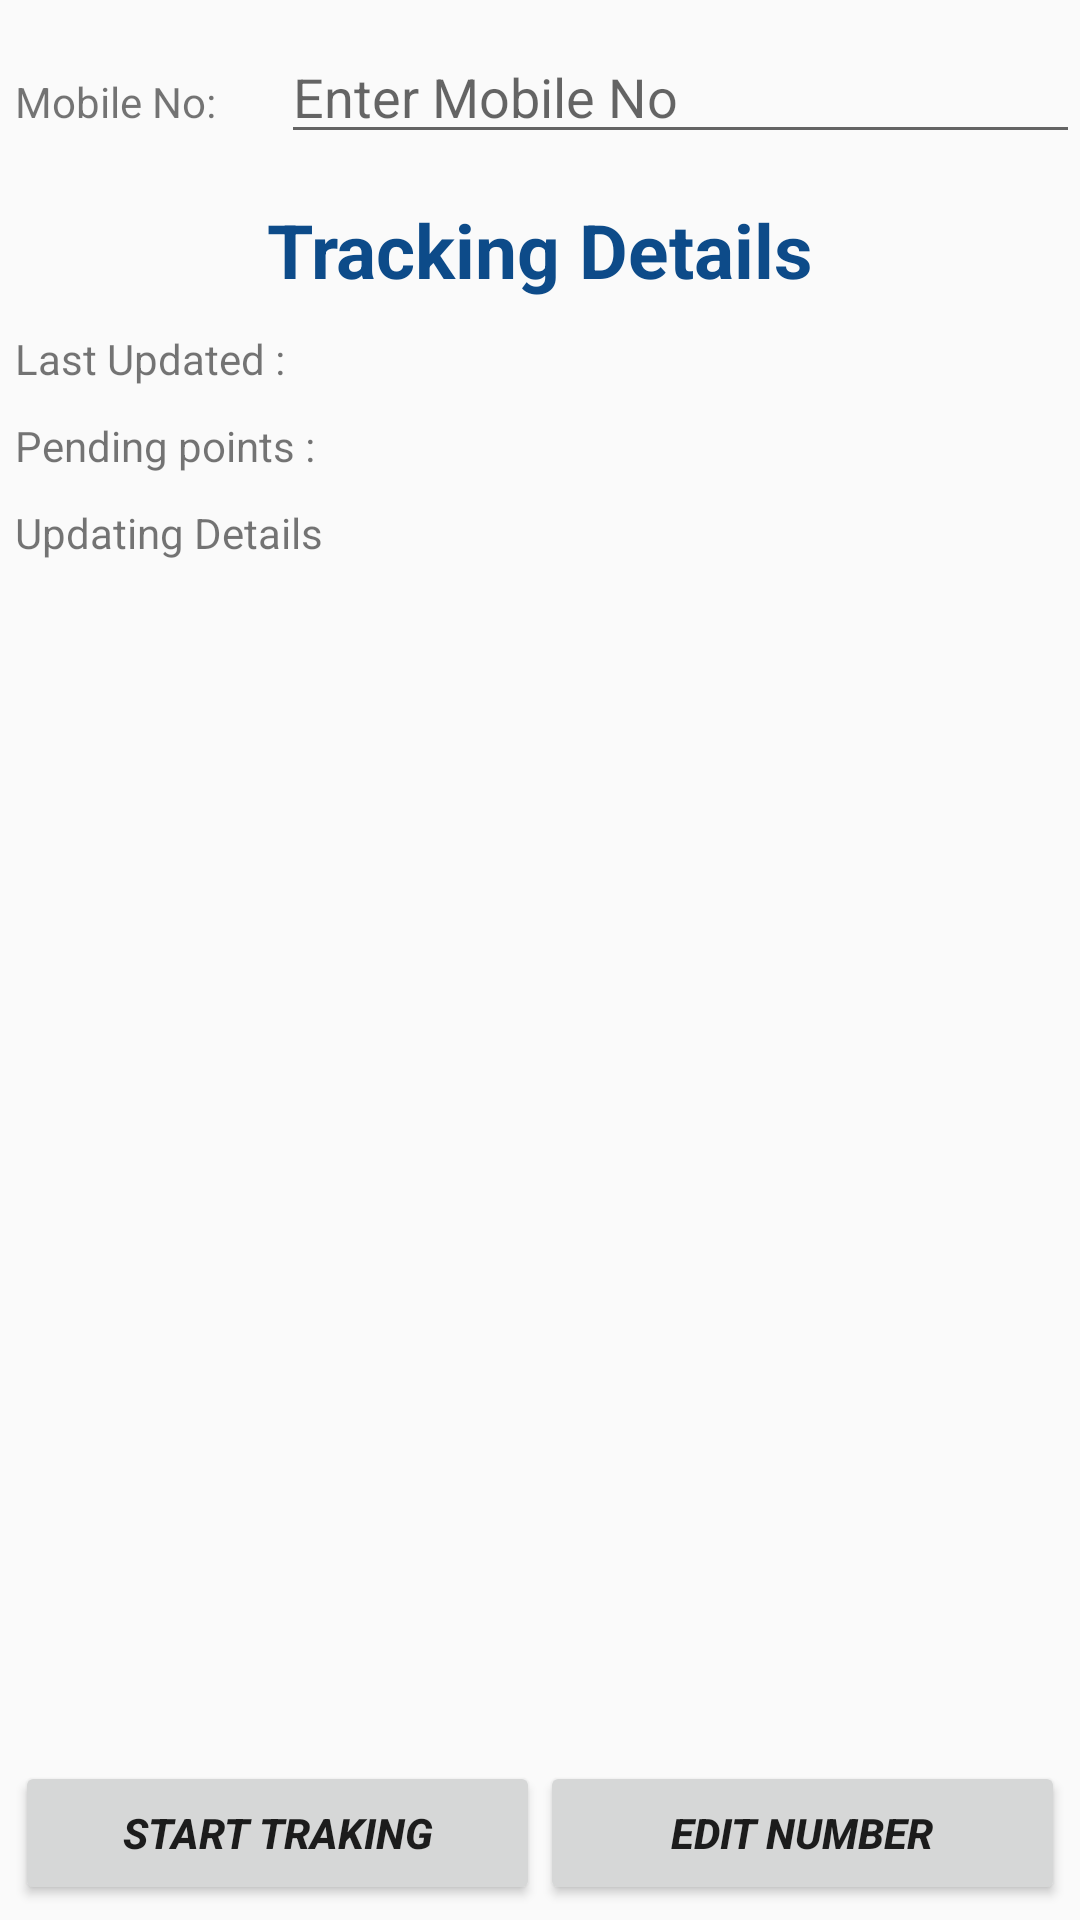

This screen was rendered from an Android layout file. Write that file and the resources it references.
<!-- AndroidManifest.xml: application theme AppTheme -->
<!-- res/layout/activity_location_update.xml -->
<?xml version="1.0" encoding="utf-8"?>
<RelativeLayout xmlns:android="http://schemas.android.com/apk/res/android"
    xmlns:app="http://schemas.android.com/apk/res-auto"
    xmlns:tools="http://schemas.android.com/tools"
    android:id="@+id/activity_location_update"
    android:layout_width="match_parent"
    android:layout_height="match_parent"
    tools:context="com.vicky.ifeelsafe.LocationUpdateActivity">

    <LinearLayout
        android:layout_width="match_parent"
        android:layout_height="wrap_content"
        android:id="@+id/LL1"
        android:layout_marginTop="10dp"
        android:layout_marginLeft="5dp"
        android:layout_marginBottom="10dp"
        android:weightSum="4">
    <TextView
        android:layout_width="0dp"
        android:layout_weight="1"
        android:layout_height="wrap_content"
        android:text="Mobile No:"
        />
    <EditText
        android:id="@+id/editTextMob"
        android:inputType="number"
        android:layout_width="0dp"
        android:layout_weight="3"
        android:layout_height="wrap_content"
        android:hint="Enter Mobile No"/>

    </LinearLayout>
    <TextView
        android:id="@+id/text_tracking_details"
        android:layout_margin="5dp"
        android:layout_below="@+id/LL1"
        android:gravity="center"
        android:textSize="25dp"
        android:textColor="#0d4b89"
        android:textStyle="bold"
        android:layout_width="match_parent"
        android:layout_height="wrap_content"
        android:text="Tracking Details"
     />
    <TextView
        android:id="@+id/text_timestamp"
        android:layout_margin="5dp"
        android:layout_below="@+id/text_tracking_details"
        android:layout_width="match_parent"
        android:layout_height="wrap_content"
        android:text="Last Updated :"
        />
    <TextView
        android:id="@+id/text_location_points"
        android:layout_margin="5dp"
        android:layout_below="@+id/text_timestamp"
        android:layout_width="match_parent"
        android:layout_height="wrap_content"
        android:text="Pending points :"
        />
    <TextView
        android:id="@+id/text_tracking_updates"
        android:layout_margin="5dp"
        android:layout_width="match_parent"
        android:layout_height="wrap_content"
        android:layout_below="@id/text_location_points"
        android:text="Updating Details"
        />

    <LinearLayout
        android:layout_width="match_parent"
        android:layout_height="wrap_content"
        android:orientation="horizontal"
        android:layout_margin="5dp"
        android:layout_alignParentBottom="true"
        android:layout_alignParentLeft="true"
        android:layout_alignParentStart="true"
        android:id="@+id/linearLayout">
    <Button
        android:id="@+id/button_tracking"
        android:layout_width="0dp"
        android:layout_height="wrap_content"
        android:layout_weight="1"
        android:text="START TRAKING"
        android:textAllCaps="true"

        android:textStyle="bold|italic"
         />
    <Button
        android:id="@+id/button_history"
        android:layout_width="0dp"
        android:layout_weight="1"
        android:layout_height="wrap_content"
        android:text="Edit Number"
        android:textAllCaps="true"

        android:textStyle="bold|italic"
        />
     </LinearLayout>
    <android.support.design.widget.FloatingActionButton
        android:id="@+id/fab"
        android:layout_width="wrap_content"
        android:layout_height="wrap_content"
        android:visibility="gone"
        android:layout_gravity="bottom|end|right"
        android:src="@android:drawable/ic_menu_add"
        android:layout_marginRight="41dp"
        android:layout_marginBottom="32dp"
        android:layout_marginEnd="41dp"
        android:layout_above="@+id/linearLayout"
        android:layout_alignRight="@+id/linearLayout"
        android:layout_alignEnd="@+id/linearLayout" />
</RelativeLayout>
<!-- resources referenced by this layout -->
<resources>
  <style name="AppTheme" parent="Theme.AppCompat.Light.DarkActionBar">
          
          <item name="colorPrimary">@color/colorPrimary</item>
          <item name="colorPrimaryDark">@color/colorPrimaryDark</item>
          <item name="colorAccent">@color/colorAccent</item>
      </style>
  <color name="colorPrimary">#3F51B5</color>
  <color name="colorPrimaryDark">#303F9F</color>
  <color name="colorAccent">#FF4081</color>
</resources>
